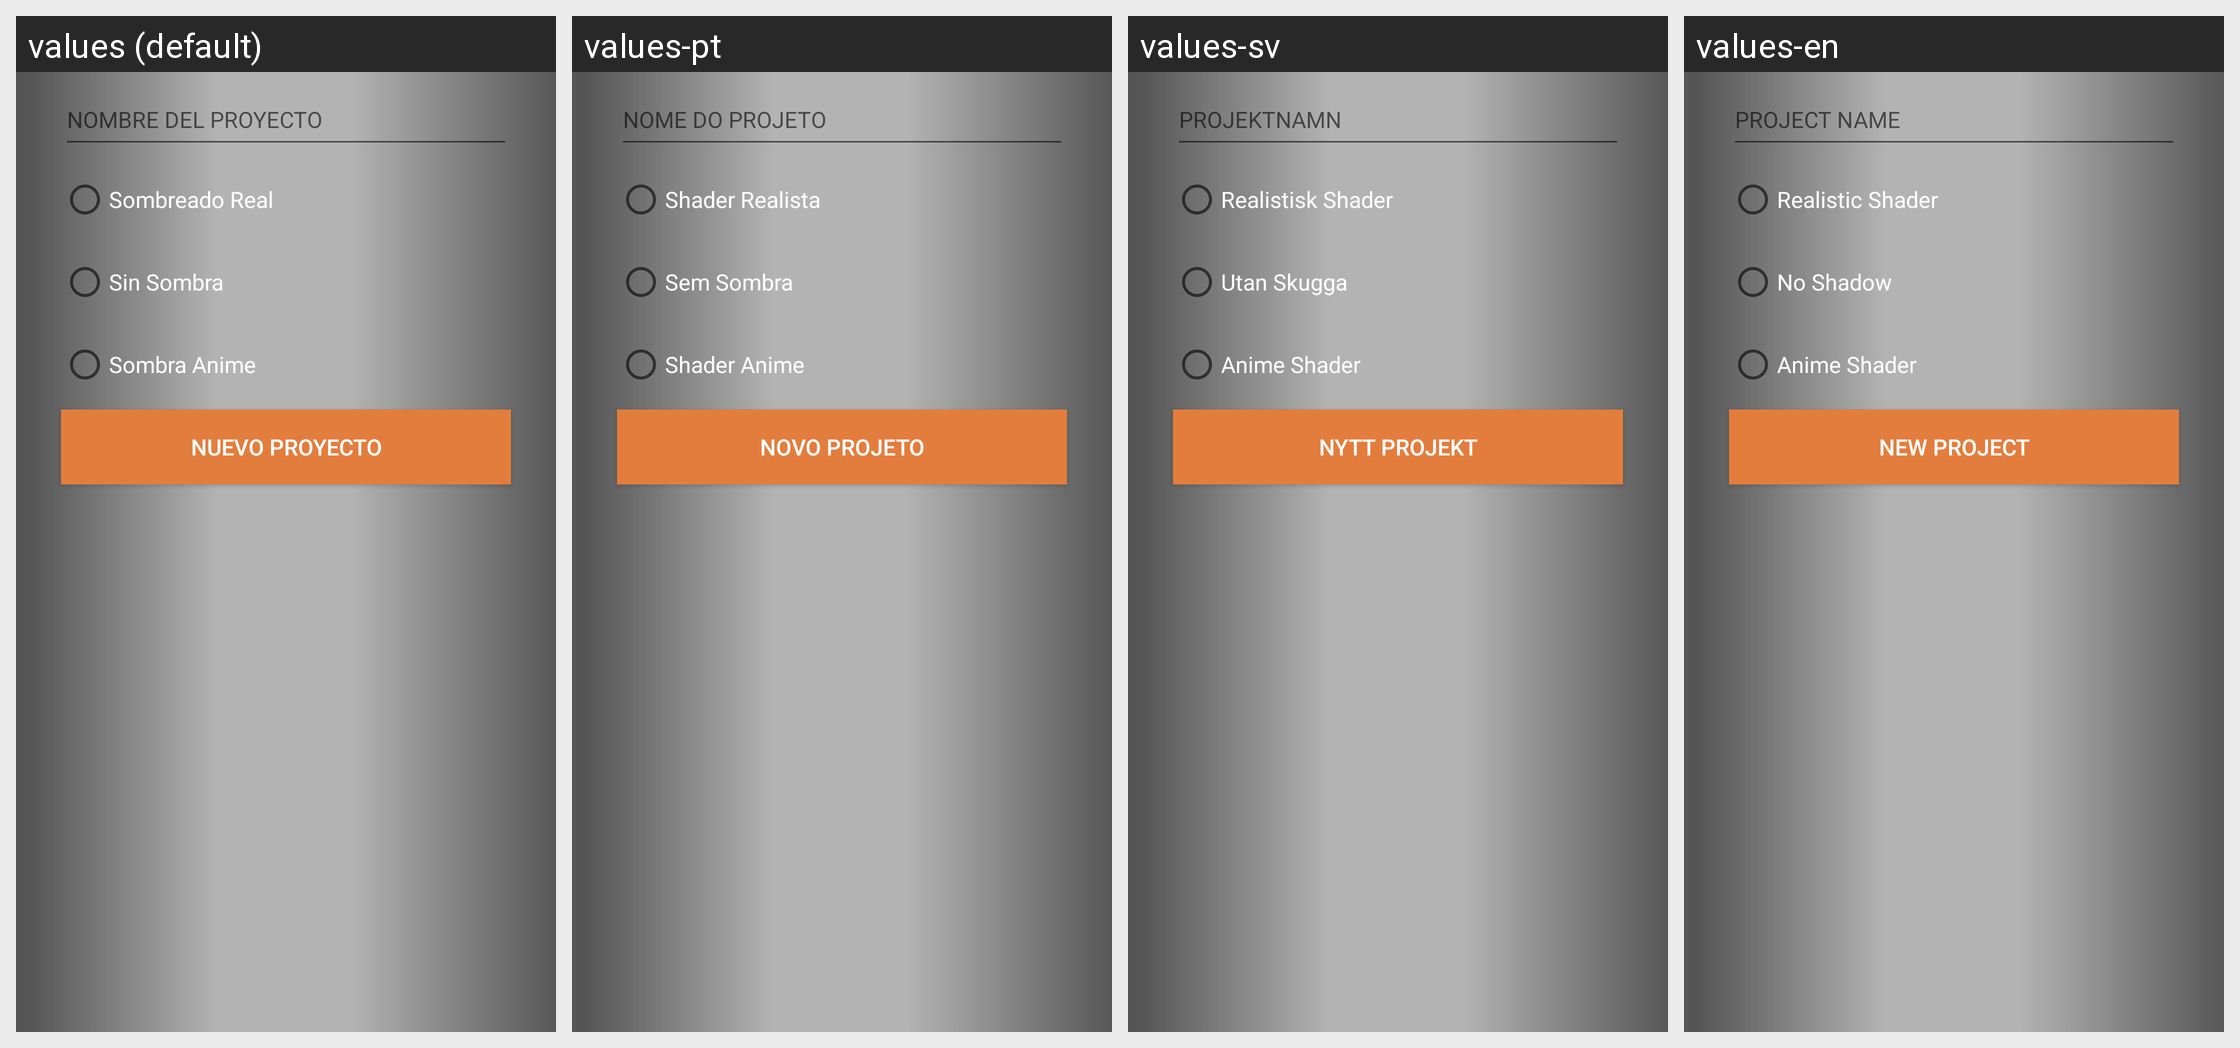

This grid shows one Android layout under several languages. Give, for every string resource on the screen, its name, the default text and each shown locale's text.
Android screen res/layout/new_project.xml rendered under 4 locales, left to right: values (default), values-pt, values-sv, values-en. Device: Nexus 5 (rendered at 1080×1920; each locale shown at half size, 540×960, under a caption strip naming it); theme AppTheme.Fullscreen.
Other locales in the repository, not shown: values-ar, values-de, values-iw, values-ja, values-ko, values-ru, values-zh.
Strings drawn on this screen, with the default value and each locale's value (text and hints the layout hard-codes, and strings that could not be matched under every locale, appear in the picture but are not listed):

nombre_proyecto
  values: NOMBRE DEL PROYECTO
  values-pt: NOME DO PROJETO
  values-sv: PROJEKTNAMN
  values-en: PROJECT NAME

shaderuno
  values: Sombreado Real
  values-pt: Shader Realista
  values-sv: Realistisk Shader
  values-en: Realistic Shader

shaderdos
  values: Sin Sombra
  values-pt: Sem Sombra
  values-sv: Utan Skugga
  values-en: No Shadow

shadertres
  values: Sombra Anime
  values-pt: Shader Anime
  values-sv: Anime Shader
  values-en: Anime Shader

nuevo_proyecto
  values: NUEVO PROYECTO
  values-pt: NOVO PROJETO
  values-sv: NYTT PROJEKT
  values-en: NEW PROJECT
